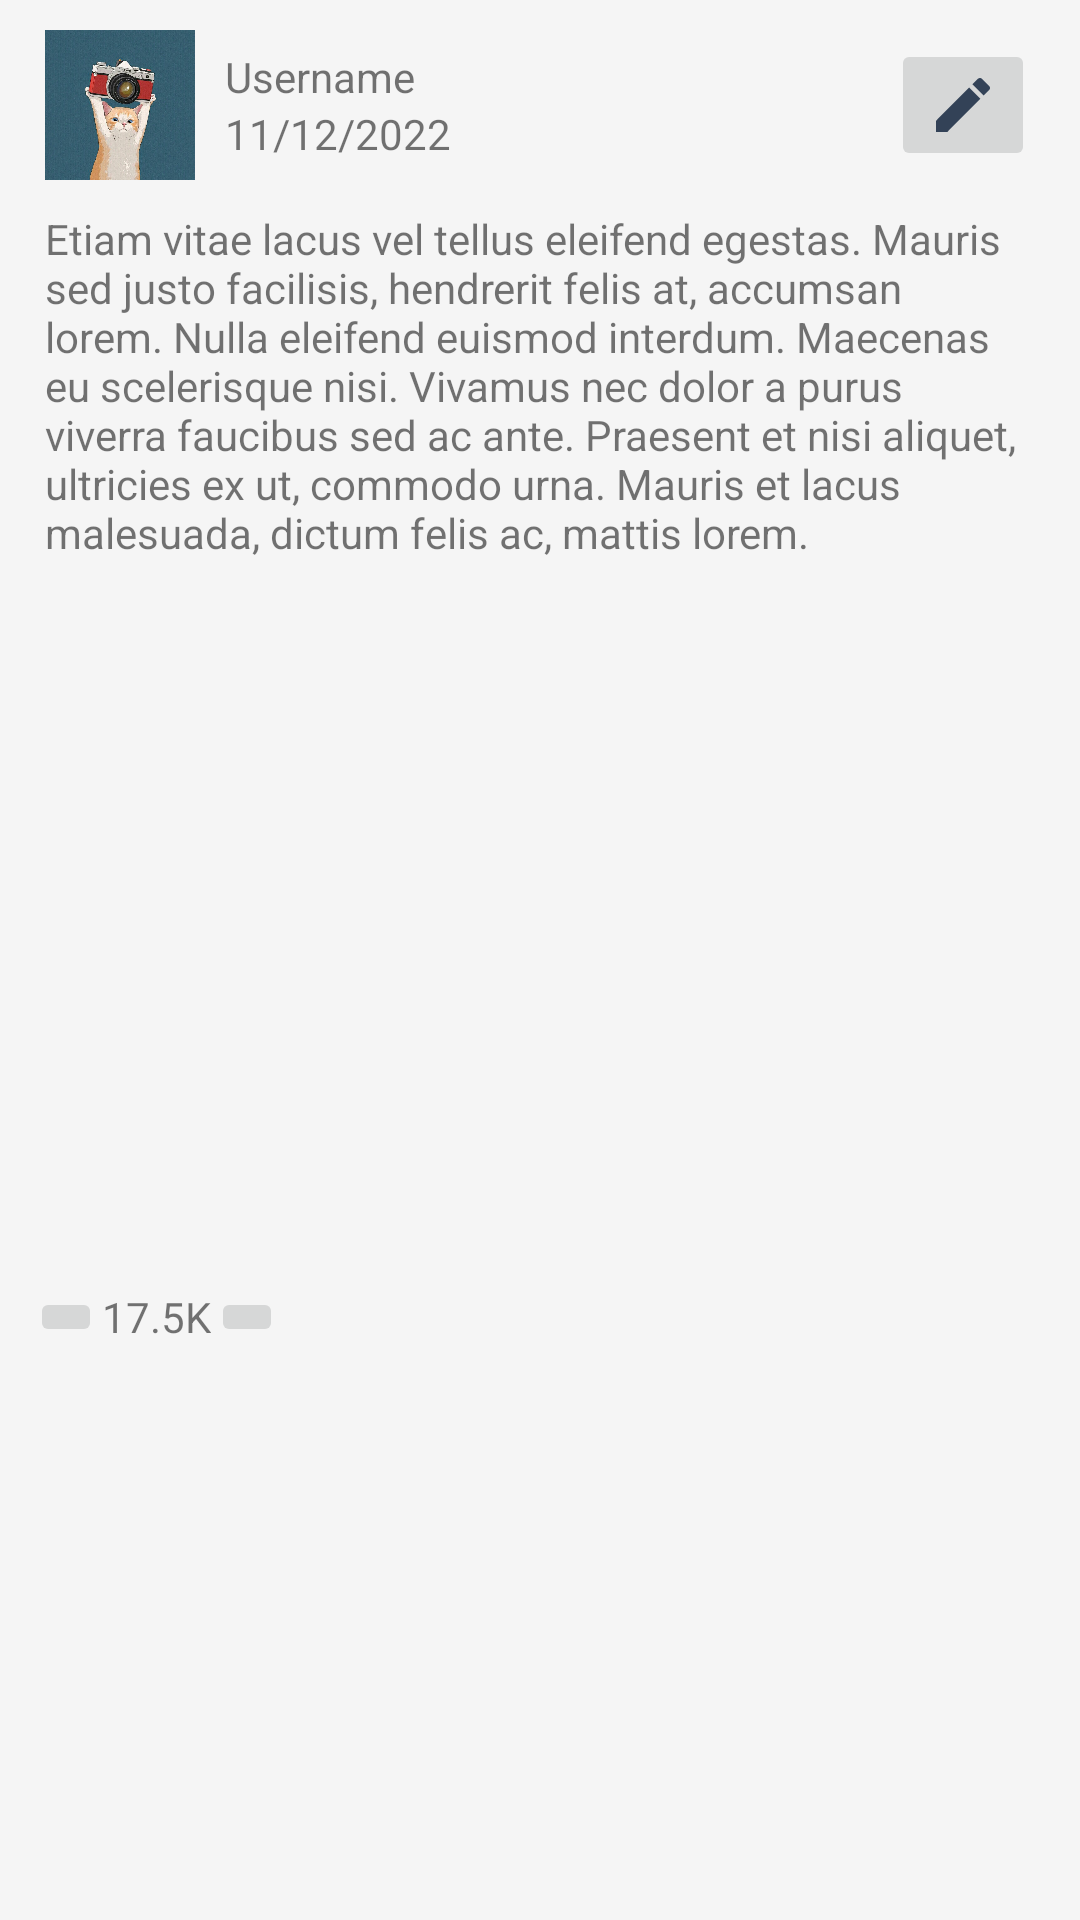

The Android layout XML behind this screen, and the referenced resources:
<!-- AndroidManifest.xml: application theme Theme.BeeTalk -->
<!-- res/layout/card_thread.xml -->
<?xml version="1.0" encoding="utf-8"?>
<LinearLayout xmlns:android="http://schemas.android.com/apk/res/android"
    xmlns:app="http://schemas.android.com/apk/res-auto"
    xmlns:tools="http://schemas.android.com/tools"
    android:id="@+id/cardThread"
    android:layout_width="match_parent"
    android:layout_height="wrap_content"
    android:layout_marginBottom="10dp"
    android:background="#F5F5F5"
    android:orientation="vertical"
    android:padding="10dp">

    <LinearLayout
        android:layout_width="match_parent"
        android:layout_height="wrap_content"
        android:orientation="vertical">

        <LinearLayout
            android:paddingStart="5dp"
            android:paddingEnd="5dp"
            android:layout_width="match_parent"
            android:layout_height="wrap_content"
            android:gravity="center"
            android:orientation="horizontal">

            <ImageView
                android:id="@+id/avUser"
                android:layout_width="50dp"
                android:layout_height="50dp"
                android:src="@drawable/cat_user"
                app:avatarViewBorderColor="@color/primaryContent"
                app:avatarViewBorderWidth="3dp"
                app:avatarViewIndicatorBorderColor="@color/primaryTextColor"
                app:avatarViewIndicatorBorderSizeCriteria="10"
                app:avatarViewIndicatorColor="@color/secondaryColor"
                app:avatarViewIndicatorEnabled="true"
                app:avatarViewIndicatorPosition="bottomRight"
                app:avatarViewIndicatorSizeCriteria="9"
                app:avatarViewInitialsTextStyle="bold"
                app:avatarViewShape="circle" />

            <Space
                android:layout_width="10dp"
                android:layout_height="match_parent"/>

            <LinearLayout
                android:layout_width="0dp"
                android:layout_height="match_parent"
                android:layout_weight="1"
                android:gravity="center_vertical"
                android:orientation="vertical">

                <TextView
                    android:id="@+id/tvUsername"
                    android:layout_width="match_parent"
                    android:layout_height="wrap_content"
                    android:text="@string/username" />

                <TextView
                    android:id="@+id/tvCreatedAt"
                    android:layout_width="wrap_content"
                    android:layout_height="wrap_content"
                    android:text="@string/created_at" />

            </LinearLayout>

            <ImageButton
                android:id="@+id/btnEdit"
                android:layout_width="wrap_content"
                android:layout_height="wrap_content"
                android:src="@drawable/ic_baseline_edit_24" />

        </LinearLayout>

        <Space
            android:layout_width="match_parent"
            android:layout_height="10dp"/>

        <TextView
            android:paddingStart="5dp"
            android:paddingEnd="5dp"
            android:id="@+id/tvThreadBody"
            android:layout_width="match_parent"
            android:layout_height="wrap_content"
            android:text="@string/lorem" />

    </LinearLayout>

    <LinearLayout
        android:id="@+id/thumbnailPostLinearLayout"
        android:layout_width="match_parent"
        android:layout_height="wrap_content"
        android:orientation="vertical"
        >
        <Space
            android:layout_width="match_parent"
            android:layout_height="10dp" />

        <ImageView
            android:id="@+id/thumbnailPost"
            android:layout_width="139dp"
            android:layout_height="227dp"
            tools:srcCompat="@tools:sample/backgrounds/scenic" />



    </LinearLayout>
    <Space
        android:layout_width="match_parent"
        android:layout_height="5dp" />


    <LinearLayout
        android:layout_width="match_parent"
        android:layout_height="wrap_content"
        android:gravity="center_vertical"
        android:orientation="horizontal">

        <ImageButton
            android:id="@+id/btnUpvote"
            android:layout_width="wrap_content"
            android:layout_height="wrap_content"
            android:src="@drawable/ic_upvote" />

        <TextView
            android:id="@+id/tvTotalVotes"
            android:layout_width="wrap_content"
            android:layout_height="wrap_content"
            android:text="@string/upvotes" />

        <ImageButton
            android:id="@+id/btnDownvote"
            android:layout_width="wrap_content"
            android:layout_height="wrap_content"
            android:src="@drawable/ic_downvote" />

    </LinearLayout>
</LinearLayout>
<!-- resources referenced by this layout -->
<resources>
  <color name="primaryContent">#548CA8</color>
  <color name="primaryTextColor">#eeeeee</color>
  <color name="secondaryColor">#476072</color>
  <!-- drawable cat_user: jpg bitmap (drawable-v24, 67241 bytes) -->
  <!-- drawable ic_baseline_edit_24 (drawable) -->
  <vector android:height="24dp" android:tint="#334257"
      android:viewportHeight="24" android:viewportWidth="24"
      android:width="24dp" xmlns:android="http://schemas.android.com/apk/res/android">
      <path android:fillColor="@android:color/white" android:pathData="M3,17.25V21h3.75L17.81,9.94l-3.75,-3.75L3,17.25zM20.71,7.04c0.39,-0.39 0.39,-1.02 0,-1.41l-2.34,-2.34c-0.39,-0.39 -1.02,-0.39 -1.41,0l-1.83,1.83 3.75,3.75 1.83,-1.83z"/>
  </vector>
  <string name="created_at">11/12/2022</string>
  <string name="lorem">Etiam vitae lacus vel tellus eleifend egestas. Mauris sed justo facilisis, hendrerit felis at, accumsan lorem. Nulla eleifend euismod interdum. Maecenas eu scelerisque nisi. Vivamus nec dolor a purus viverra faucibus sed ac ante. Praesent et nisi aliquet, ultricies ex ut, commodo urna. Mauris et lacus malesuada, dictum felis ac, mattis lorem.</string>
  <string name="upvotes">17.5K</string>
  <string name="username">Username</string>
  <style name="Theme.BeeTalk" parent="Theme.MaterialComponents.DayNight.NoActionBar">
          
          <item name="colorPrimary">@color/primaryColor</item>
          <item name="colorPrimaryVariant">@color/primaryDarkColor</item>
          <item name="colorOnPrimary">@color/primaryTextColor</item>
          
          <item name="colorSecondary">@color/secondaryColor</item>
          <item name="colorSecondaryVariant">@color/secondaryDarkColor</item>
          <item name="colorOnSecondary">@color/secondaryTextColor</item>
          
          <item name="android:statusBarColor" tools:targetApi="l">?attr/colorPrimaryVariant</item>
          
      </style>
  <color name="primaryColor">#334257</color>
  <color name="primaryDarkColor">#0a1c2e</color>
  <color name="secondaryDarkColor">#1c3647</color>
  <color name="secondaryTextColor">#eeeeee</color>
</resources>
